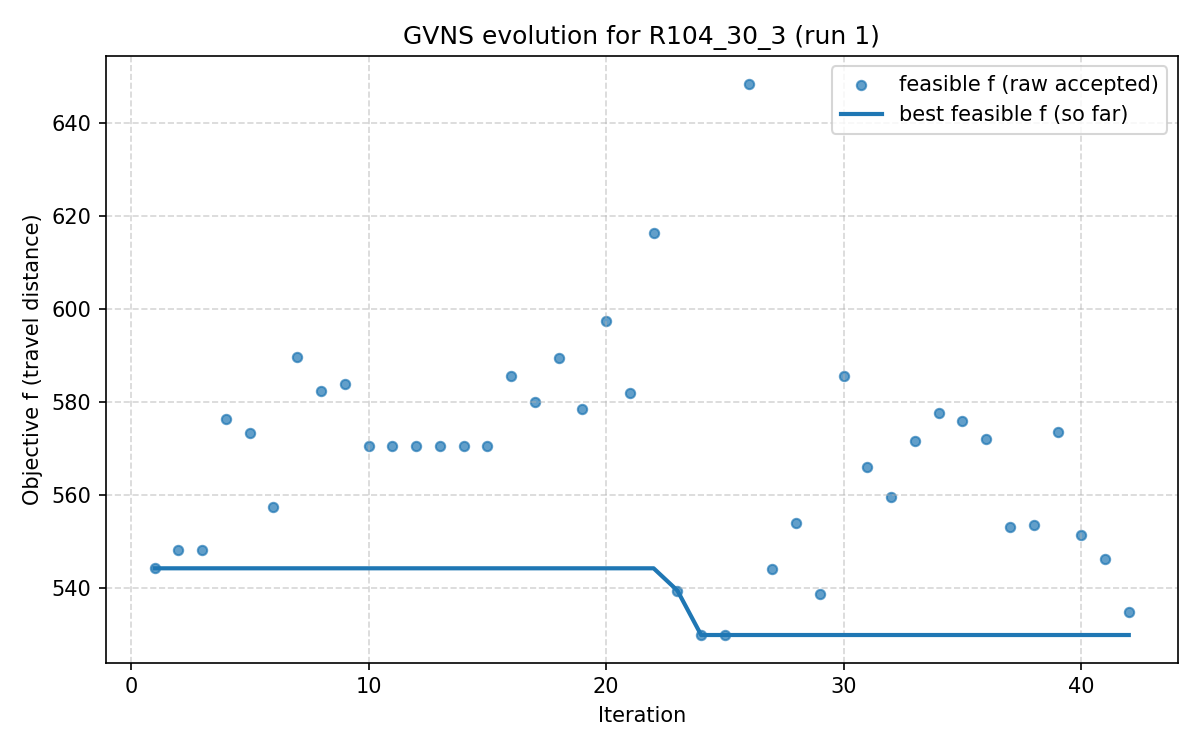

Data behind this chart, as committed beside it:
iter, F, f, PenT, PenH, PenS, elapsed
1, 544.3, 544.3, 0.0, 0.0, 0, 3.0994415283203125e-06
2, 548.3, 548.3, 0.0, 0.0, 0, 7.559
3, 548.3, 548.3, 0.0, 0.0, 0, 12.1
4, 576.4, 576.4, 0.0, 0.0, 0, 16.1
5, 573.3, 573.3, 0.0, 0.0, 0, 21.82
6, 557.4, 557.4, 0.0, 0.0, 0, 26.21
7, 589.8, 589.8, 0.0, 0.0, 0, 31.52
8, 582.5, 582.5, 0.0, 0.0, 0, 38.89
9, 583.9, 583.9, 0.0, 0.0, 0, 42.63
10, 570.7, 570.7, 0.0, 0.0, 0, 47.8
11, 570.7, 570.7, 0.0, 0.0, 0, 53.08
12, 570.7, 570.7, 0.0, 0.0, 0, 58.3
13, 570.7, 570.7, 0.0, 0.0, 0, 60.01
14, 570.7, 570.7, 0.0, 0.0, 0, 62.71
15, 570.7, 570.7, 0.0, 0.0, 0, 65.8
16, 585.7, 585.7, 0.0, 0.0, 0, 69.12
17, 580, 580, 0.0, 0.0, 0, 72.22
18, 589.4, 589.4, 0.0, 0.0, 0, 75.17
19, 578.6, 578.6, 0.0, 0.0, 0, 79.8
20, 597.5, 597.5, 0.0, 0.0, 0, 84.04
21, 581.9, 581.9, 0.0, 0.0, 0, 87.8
22, 616.3, 616.3, 0.0, 0.0, 0, 96.13
23, 539.6, 539.6, 0.0, 0.0, 0, 102
24, 530, 530, 0.0, 0.0, 0, 107.7
25, 530, 530, 0.0, 0.0, 0, 110.3
26, 648.4, 648.4, 0.0, 0.0, 0, 112.4
27, 544.1, 544.1, 0.0, 0.0, 0, 114
28, 554.1, 554.1, 0.0, 0.0, 0, 120.9
29, 538.8, 538.8, 0.0, 0.0, 0, 123.9
30, 585.6, 585.6, 0.0, 0.0, 0, 129.5
31, 566.1, 566.1, 0.0, 0.0, 0, 137.2
32, 559.5, 559.5, 0.0, 0.0, 0, 143.5
33, 571.6, 571.6, 0.0, 0.0, 0, 151.7
34, 577.6, 577.6, 0.0, 0.0, 0, 157.3
35, 575.9, 575.9, 0.0, 0.0, 0, 165
36, 572.1, 572.1, 0.0, 0.0, 0, 171
37, 553.2, 553.2, 0.0, 0.0, 0, 175.2
38, 553.5, 553.5, 0.0, 0.0, 0, 178.2
39, 573.5, 573.5, 0.0, 0.0, 0, 181.3
40, 551.5, 551.5, 0.0, 0.0, 0, 188.1
41, 546.4, 546.4, 0.0, 0.0, 0, 193.6
42, 535, 535, 0.0, 0.0, 0, 198.1
